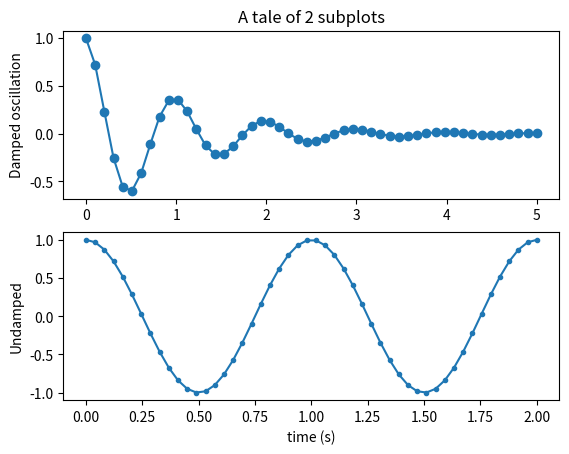

This chart was generated by the following Python code:
%matplotlib inline

import numpy as np
import matplotlib.pyplot as plt


x1 = np.linspace(0.0, 5.0)
x2 = np.linspace(0.0, 2.0)

y1 = np.cos(2 * np.pi * x1) * np.exp(-x1)
y2 = np.cos(2 * np.pi * x2)

plt.subplot(2, 1, 1)
plt.plot(x1, y1, 'o-')
plt.title('A tale of 2 subplots')
plt.ylabel('Damped oscillation')

plt.subplot(2, 1, 2)
plt.plot(x2, y2, '.-')
plt.xlabel('time (s)')
plt.ylabel('Undamped')

plt.show()